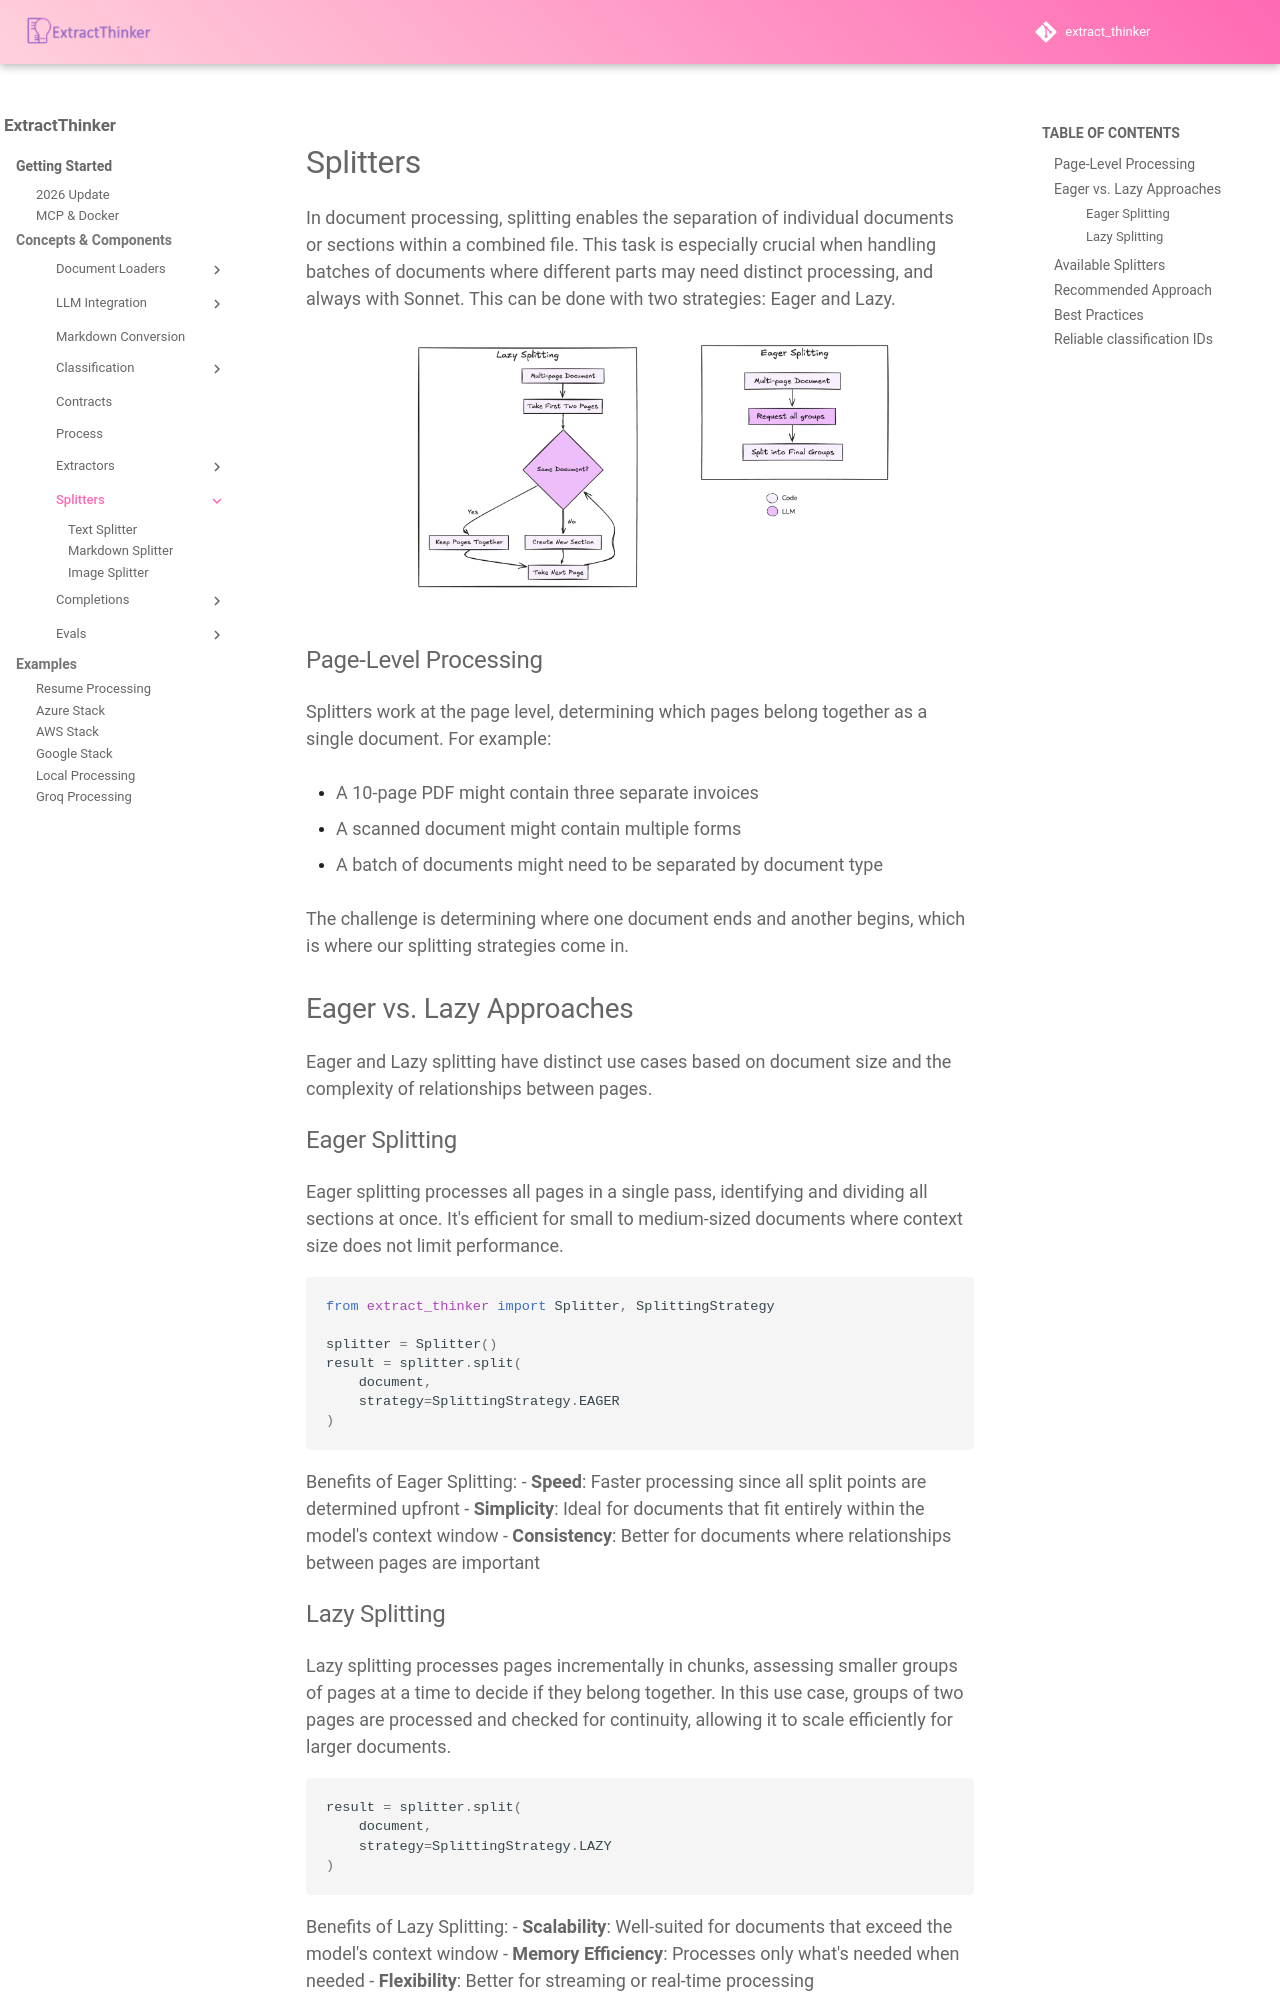

repository: enoch3712/ExtractThinker · page: core-concepts/splitters/index.html · generator: mkdocs

# Splitters

In document processing, splitting enables the separation of individual documents or sections within a combined file. This task is especially crucial when handling batches of documents where different parts may need distinct processing, and always with Sonnet. This can be done with two strategies: Eager and Lazy.

<div align="center">
  <img src="../../assets/splitter_image.png" alt="Splitter Flow">
</div>

### Page-Level Processing

Splitters work at the page level, determining which pages belong together as a single document. For example:

- A 10-page PDF might contain three separate invoices

- A scanned document might contain multiple forms

- A batch of documents might need to be separated by document type

The challenge is determining where one document ends and another begins, which is where our splitting strategies come in.

## Eager vs. Lazy Approaches

Eager and Lazy splitting have distinct use cases based on document size and the complexity of relationships between pages.

### Eager Splitting

Eager splitting processes all pages in a single pass, identifying and dividing all sections at once. It's efficient for small to medium-sized documents where context size does not limit performance.

```python
from extract_thinker import Splitter, SplittingStrategy

splitter = Splitter()
result = splitter.split(
    document,
    strategy=SplittingStrategy.EAGER
)
```

Benefits of Eager Splitting:
- **Speed**: Faster processing since all split points are determined upfront
- **Simplicity**: Ideal for documents that fit entirely within the model's context window
- **Consistency**: Better for documents where relationships between pages are important

### Lazy Splitting

Lazy splitting processes pages incrementally in chunks, assessing smaller groups of pages at a time to decide if they belong together. In this use case, groups of two pages are processed and checked for continuity, allowing it to scale efficiently for larger documents.

```python
result = splitter.split(
    document,
    strategy=SplittingStrategy.LAZY
)
```

Benefits of Lazy Splitting:
- **Scalability**: Well-suited for documents that exceed the model's context window
- **Memory Efficiency**: Processes only what's needed when needed
- **Flexibility**: Better for streaming or real-time processing

??? example "Base Splitter Implementation"
    The base Splitter class provides both eager and lazy implementations:
    ```python
    --8<-- "extract_thinker/splitter.py"
    ```

## Available Splitters

ExtractThinker provides two main splitter implementations:

- [Text Splitter](text.md): For text-based document splitting
- [Image Splitter](image.md): For image-based document splitting
